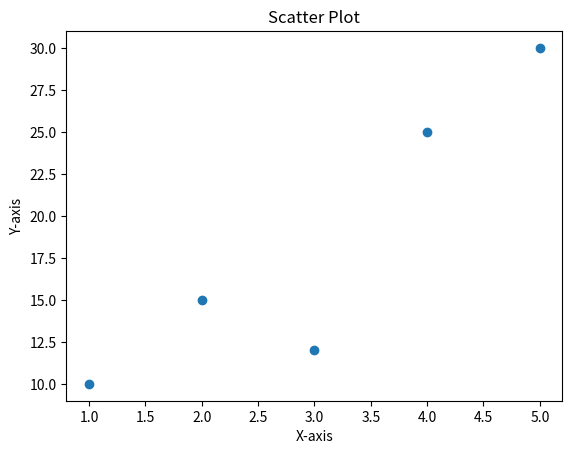

Write Python code to recreate this figure.
import matplotlib.pyplot as plt

x = [1, 2, 3, 4, 5]
y = [10, 15, 12, 25, 30]

plt.scatter(x, y)
plt.xlabel("X-axis")
plt.ylabel("Y-axis")
plt.title("Scatter Plot")
plt.show()
